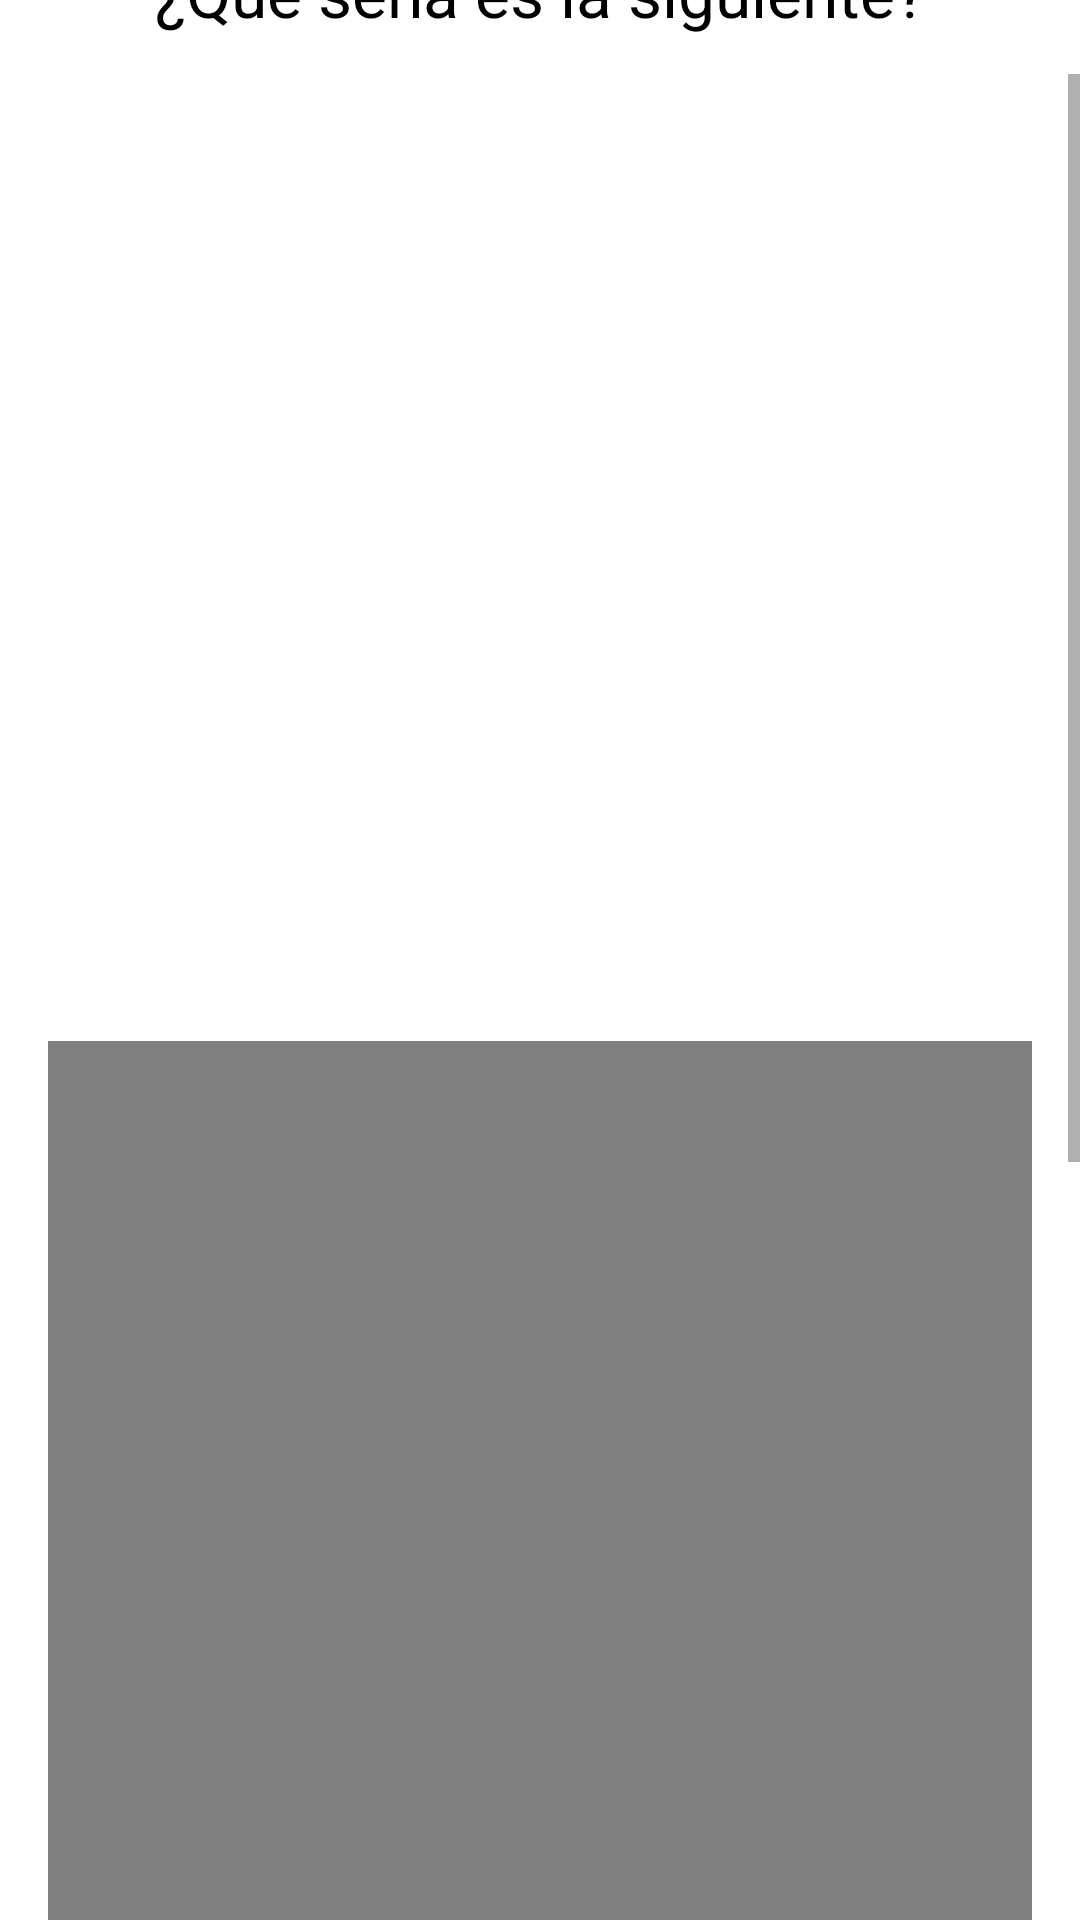

This screen was rendered from an Android layout file. Write that file and the resources it references.
<!-- AndroidManifest.xml: application theme Theme.GenJutsucom -->
<!-- res/layout/activity_quiz.xml -->
<?xml version="1.0" encoding="utf-8"?>
<ScrollView xmlns:android="http://schemas.android.com/apk/res/android"
    xmlns:app="http://schemas.android.com/apk/res-auto"
    xmlns:tools="http://schemas.android.com/tools"
    android:layout_width="match_parent"
    android:layout_height="match_parent"
    android:fillViewport="true"
    tools:context=".QuizActivity">

    <LinearLayout
        android:layout_width="match_parent"
        android:layout_height="wrap_content"
        android:orientation="vertical"
        android:gravity="center"
        android:padding="16dp">

        <TextView
            android:id="@+id/iv_question"
            android:layout_width="match_parent"
            android:layout_height="wrap_content"
            android:layout_margin="10dp"
            android:gravity="center"
            android:textColor="@color/black"
            android:textSize="22sp"
            android:text="¿Que seña es la siguiente?">
        </TextView>

        <ImageView
            android:id="@+id/iv_image"
            android:layout_width="wrap_content"
            android:layout_height="293dp"
            android:layout_marginTop="16dp"
            android:src="@drawable/a"></ImageView>

        <VideoView
            android:id="@+id/iv_video"
            android:layout_width="wrap_content"
            android:layout_height="293dp"
            android:layout_marginTop="16dp" />

        <LinearLayout
            android:id="@+id/ll_progress_details"
            android:layout_width="match_parent"
            android:layout_height="wrap_content"
            android:layout_marginTop="16dp"
            android:gravity="center_vertical"
            android:orientation="horizontal">
            <ProgressBar
                android:id="@+id/progressBar"
                style="?android:attr/progressBarStyleHorizontal"
                android:layout_width="0dp"
                android:layout_height="wrap_content"
                android:layout_weight="1"
                android:max="10"
                android:maxHeight="50dp"
                android:progress="0"
                android:indeterminate="false">
            </ProgressBar>
            <TextView
                android:id="@+id/tv_progress"
                android:layout_width="wrap_content"
                android:layout_height="wrap_content"
                android:gravity="center"
                android:padding="15dp"
                android:textColorHint="@color/black"
                android:textSize="14sp"
                android:text="0/10">
            </TextView>
        </LinearLayout>

        <TextView
            android:id="@+id/tv_option_one"
            android:layout_width="match_parent"
            android:layout_height="wrap_content"
            android:layout_margin="10dp"
            android:background="@drawable/default_option_border_bg"
            android:gravity="center"
            android:padding="15dp"
            android:textColor="@color/black"
            android:textSize="18sp"
            android:text="Apple">
        </TextView>
        <TextView
            android:id="@+id/tv_option_two"
            android:layout_width="match_parent"
            android:layout_height="wrap_content"
            android:layout_margin="10dp"
            android:background="@drawable/default_option_border_bg"
            android:gravity="center"
            android:padding="15dp"
            android:textColor="@color/black"
            android:textSize="18sp"
            android:text="Apple">
        </TextView>
        <TextView
            android:id="@+id/tv_option_three"
            android:layout_width="match_parent"
            android:layout_height="wrap_content"
            android:layout_margin="10dp"
            android:background="@drawable/default_option_border_bg"
            android:gravity="center"
            android:padding="15dp"
            android:textColor="@color/black"
            android:textSize="18sp"
            android:text="Apple">
        </TextView>
        <TextView
            android:id="@+id/tv_option_four"
            android:layout_width="match_parent"
            android:layout_height="wrap_content"
            android:layout_margin="10dp"
            android:background="@drawable/default_option_border_bg"
            android:gravity="center"
            android:padding="15dp"
            android:textColor="@color/black"
            android:textSize="18sp"
            android:text="Apple">
        </TextView>
        <Button
            android:id="@+id/btn_submit"
            android:layout_width="match_parent"
            android:layout_height="wrap_content"
            android:layout_margin="10dp"
            android:background="@color/colorPrimary"
            android:text="Submit"
            android:textColor="@color/white"
            android:textSize="18sp"
            android:textStyle="bold">
        </Button>

    </LinearLayout>

</ScrollView>
<!-- resources referenced by this layout -->
<resources>
  <!-- drawable default_option_border_bg (drawable) -->
  <?xml version="1.0" encoding="utf-8"?>
  <shape xmlns:android="http://schemas.android.com/apk/res/android"
      android:shape="rectangle">
  
      <stroke
          android:width="1dp"
          android:color="#E8E8E8">
      </stroke>
      <solid android:color="@android:color/white"></solid>
      <corners android:radius="5dp"></corners>
  
  </shape>
  <style name="Theme.GenJutsucom" parent="Theme.MaterialComponents.DayNight.NoActionBar">
          
          <item name="colorPrimary">@color/purple_500</item>
          <item name="colorPrimaryVariant">@color/purple_700</item>
          <item name="colorOnPrimary">#FFFFFF</item>
          
          <item name="colorSecondary">@color/teal_200</item>
          <item name="colorSecondaryVariant">@color/teal_700</item>
          <item name="colorOnSecondary">@color/black</item>
          
          <item name="android:statusBarColor">?attr/colorPrimaryVariant</item>
          
      </style>
  <!-- not gathered from this repository: default colours our renderer supplied (Android Studio template values) -->
  <color name="purple_500">#FF6200EE</color>
  <color name="purple_700">#FF3700B3</color>
  <color name="teal_200">#FF03DAC5</color>
  <color name="teal_700">#FF018786</color>
  <color name="black">#FF000000</color>
  <color name="white">#FFFFFFFF</color>
  <color name="colorPrimary">#FF6200EE</color>
</resources>
